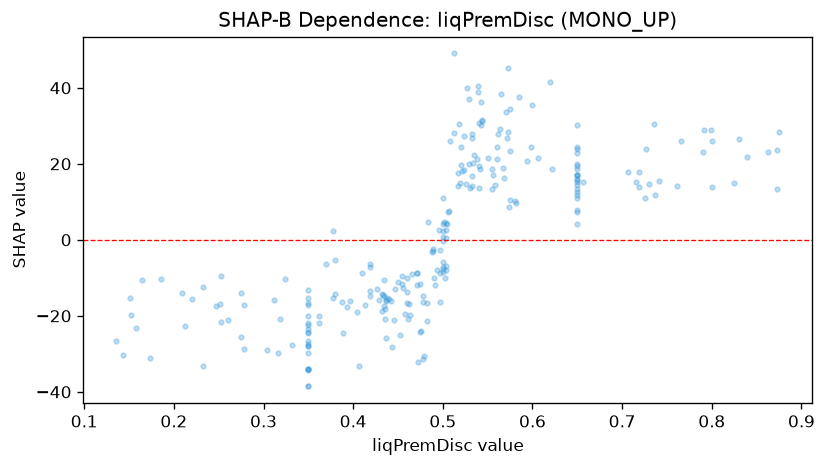

Source data for this figure (header and first rows):
feature_value, shap_value
0.497, -16.33
0.541, 18.63
0.46, -16.57
0.35, -26.5
0.496, 2.578
0.544, 31.22
0.462, -16.96
0.65, 23.79
0.502, -10.09
0.564, 29.26
0.543, 30.22
0.476, -24.12
0.52, 24.4
0.397, -16.18
0.539, 40.47
0.491, -11.77
0.45, -11.16
0.79, 23.08
0.35, -34.36
0.362, -21.91
0.472, -32.02
0.446, -20.99
0.458, -19.53
0.572, 26.7
0.619, 41.47
0.136, -26.58
0.35, -38.56
0.565, 38.26
0.278, -28.65
0.512, 49.04
0.513, 28.16
0.26, -21.21
0.478, -31.43
0.517, 17.5
0.65, 24.38
0.575, 23.49
0.35, -19.93
0.35, -21.94
0.56, 21.2
0.443, -28.12
0.527, 39.97
0.568, 16.35
0.65, 30.13
0.65, 16.12
0.233, -12.33
0.873, 13.32
0.461, -20.72
0.455, -11.75
0.594, 20.63
0.573, 28.34
0.65, 14.47
0.65, 20.01
0.799, 28.86
0.432, -18.71
0.533, 27.92
0.524, 18.29
0.766, 25.95
0.503, 2.623
0.41, -8.664
0.253, -9.581
... 192 more rows
